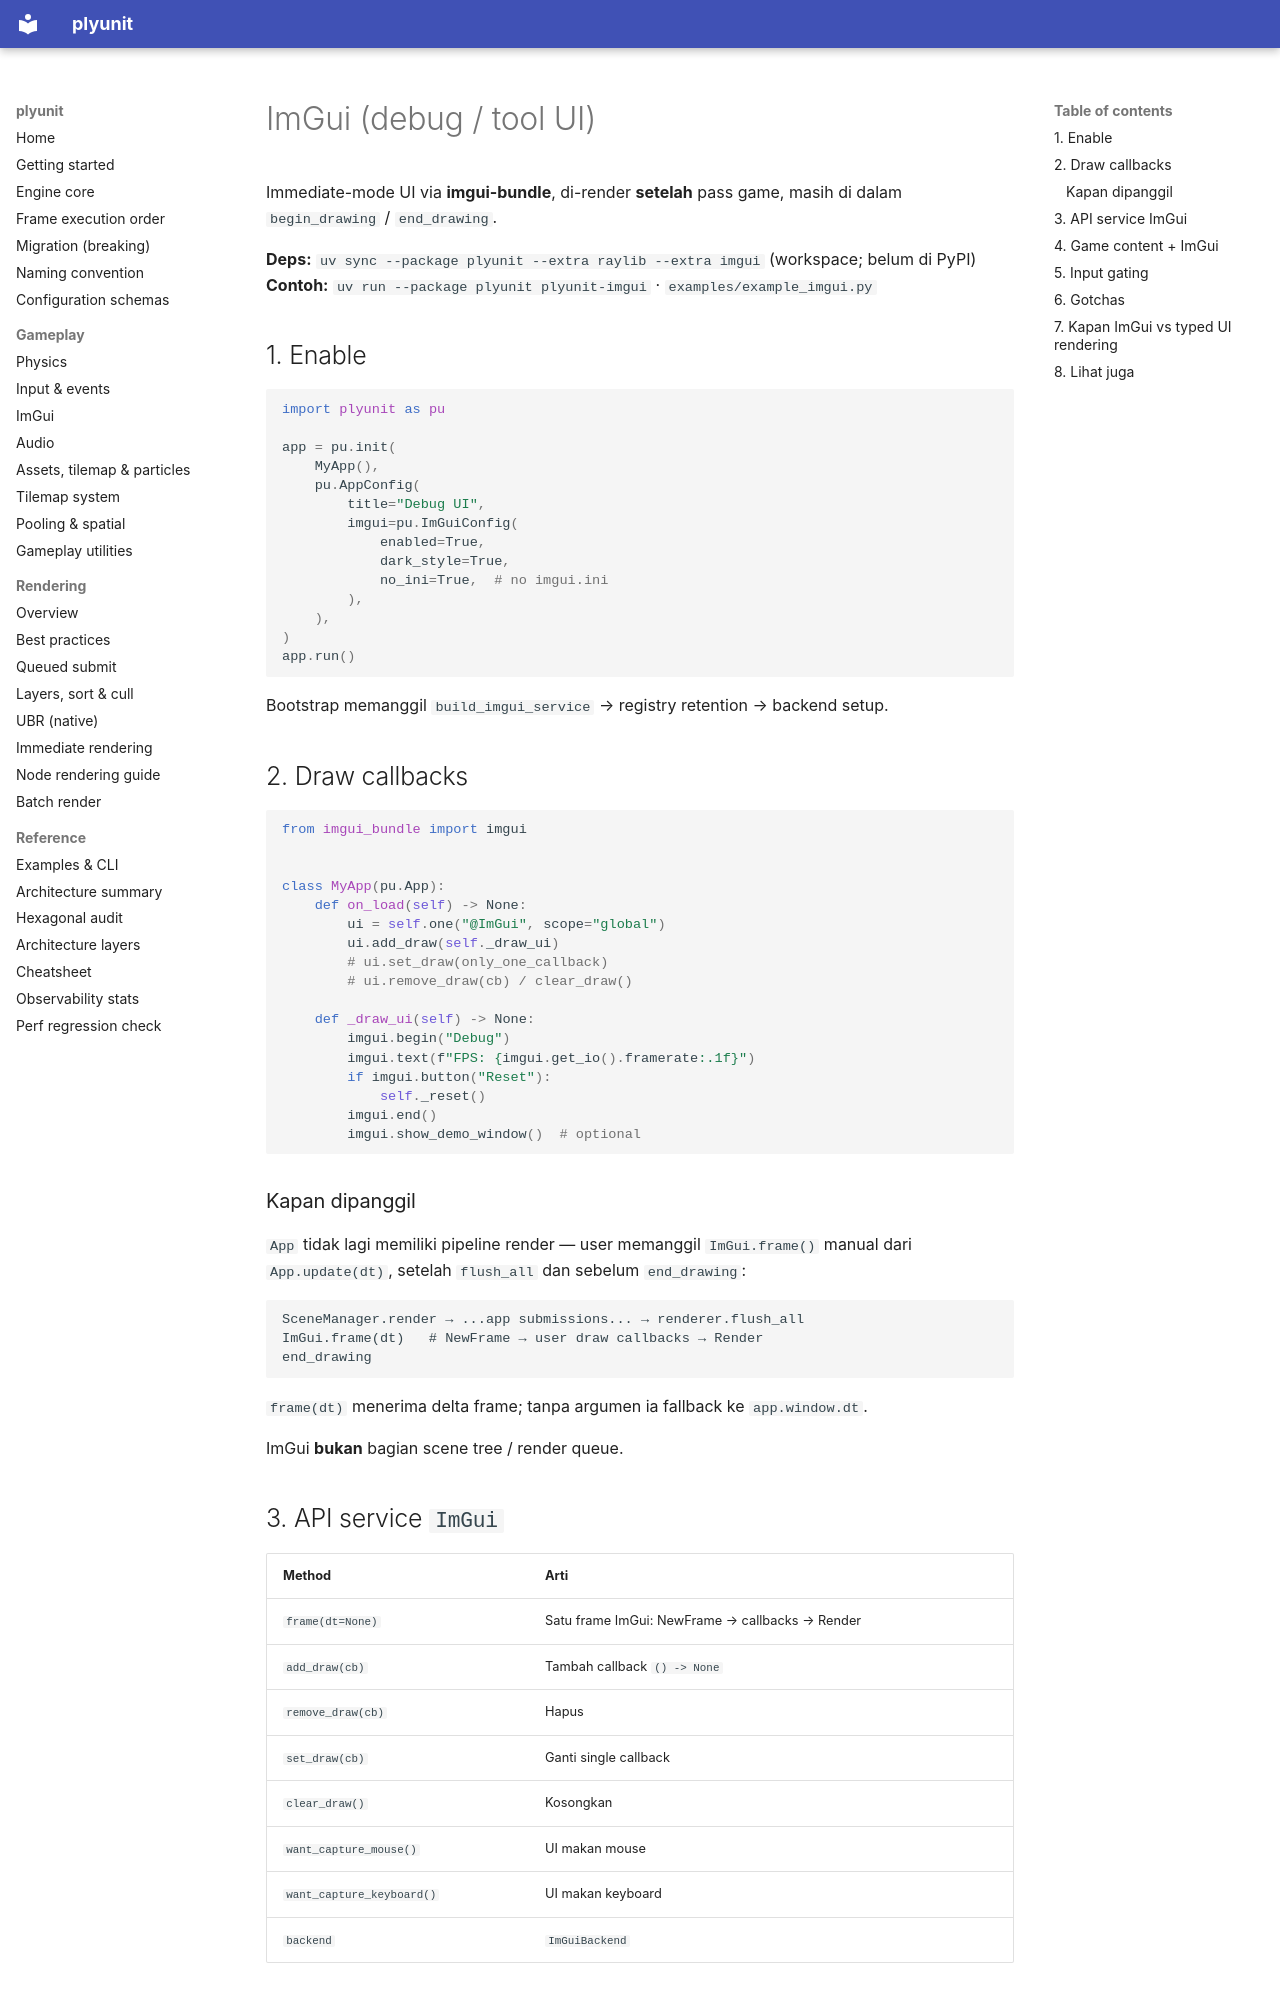

repository: ahmaadn/plyunit · page: id/imgui/index.html · generator: mkdocs

# ImGui (debug / tool UI)

Immediate-mode UI via **imgui-bundle**, di-render **setelah** pass game, masih di dalam `begin_drawing` / `end_drawing`.

**Deps:** `uv sync --package plyunit --extra raylib --extra imgui` (workspace; belum di PyPI)
**Contoh:** `uv run --package plyunit plyunit-imgui` · `examples/example_imgui.py`

## 1. Enable

```python
import plyunit as pu

app = pu.init(
    MyApp(),
    pu.AppConfig(
        title="Debug UI",
        imgui=pu.ImGuiConfig(
            enabled=True,
            dark_style=True,
            no_ini=True,  # no imgui.ini
        ),
    ),
)
app.run()
```

Bootstrap memanggil `build_imgui_service` → registry retention → backend setup.

## 2. Draw callbacks

```python
from imgui_bundle import imgui


class MyApp(pu.App):
    def on_load(self) -> None:
        ui = self.one("@ImGui", scope="global")
        ui.add_draw(self._draw_ui)
        # ui.set_draw(only_one_callback)
        # ui.remove_draw(cb) / clear_draw()

    def _draw_ui(self) -> None:
        imgui.begin("Debug")
        imgui.text(f"FPS: {imgui.get_io().framerate:.1f}")
        if imgui.button("Reset"):
            self._reset()
        imgui.end()
        imgui.show_demo_window()  # optional
```

### Kapan dipanggil

`App` tidak lagi memiliki pipeline render — user memanggil `ImGui.frame()`
manual dari `App.update(dt)`, setelah `flush_all` dan sebelum `end_drawing`:

```
SceneManager.render → ...app submissions... → renderer.flush_all
ImGui.frame(dt)   # NewFrame → user draw callbacks → Render
end_drawing
```

`frame(dt)` menerima delta frame; tanpa argumen ia fallback ke
`app.window.dt`.

ImGui **bukan** bagian scene tree / render queue.

## 3. API service `ImGui`

| Method | Arti |
| --- | --- |
| `frame(dt=None)` | Satu frame ImGui: NewFrame → callbacks → Render |
| `add_draw(cb)` | Tambah callback `() -> None` |
| `remove_draw(cb)` | Hapus |
| `set_draw(cb)` | Ganti single callback |
| `clear_draw()` | Kosongkan |
| `want_capture_mouse()` | UI makan mouse |
| `want_capture_keyboard()` | UI makan keyboard |
| `backend` | `ImGuiBackend` |
